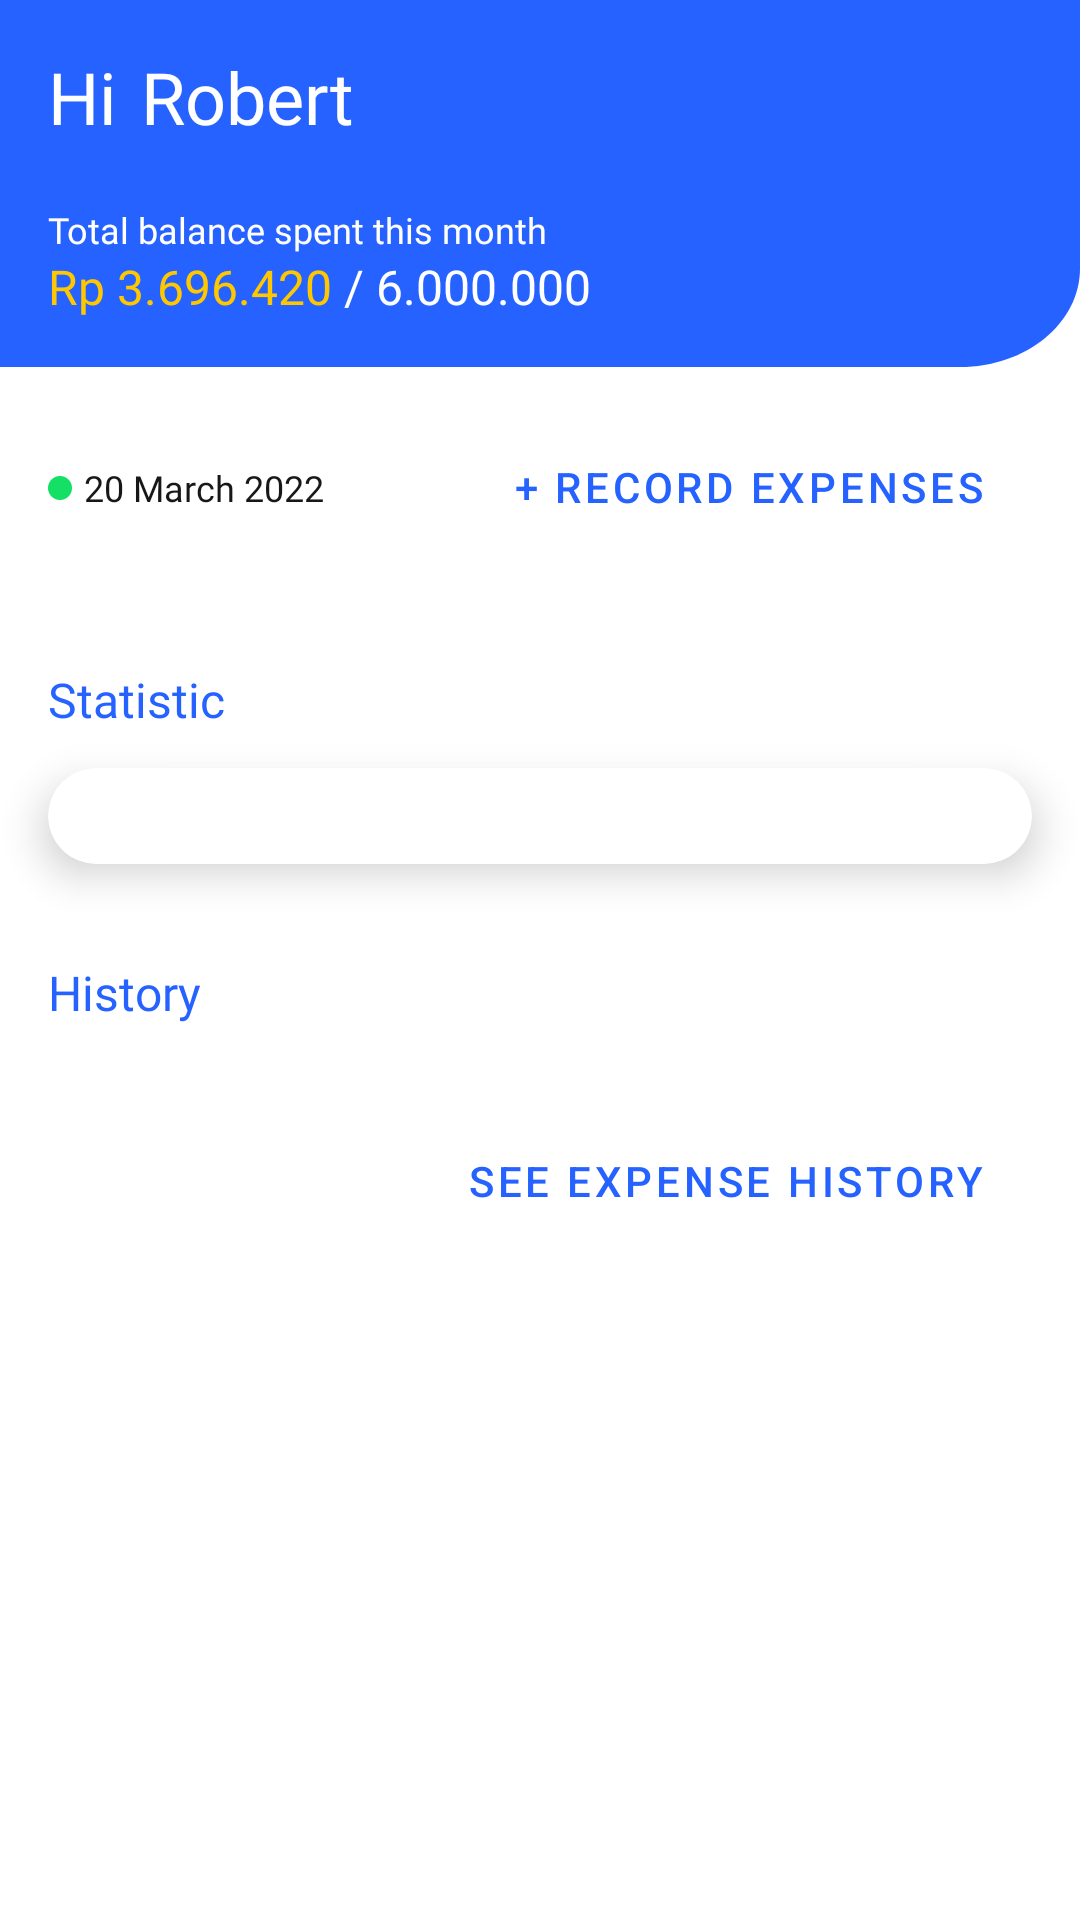

Produce the Android XML layout that renders to this screen, including the resource entries it uses.
<!-- AndroidManifest.xml: application theme Theme.FinanKu -->
<!-- res/layout/fragment_home.xml -->
<?xml version="1.0" encoding="utf-8"?>
<ScrollView xmlns:android="http://schemas.android.com/apk/res/android"
    xmlns:app="http://schemas.android.com/apk/res-auto"
    xmlns:tools="http://schemas.android.com/tools"
    android:layout_width="match_parent"
    android:layout_height="match_parent"
    android:paddingBottom="@dimen/small_to_normal"
    tools:context=".ui.HomeFragment">

    <androidx.constraintlayout.widget.ConstraintLayout
        android:layout_width="match_parent"
        android:layout_height="wrap_content">

        <androidx.constraintlayout.widget.ConstraintLayout
            android:id="@+id/bg_blue"
            android:layout_width="match_parent"
            android:layout_height="wrap_content"
            android:background="@drawable/bg_blue"
            android:padding="@dimen/small_to_normal"
            app:layout_constraintTop_toTopOf="parent">

            <com.google.android.material.textview.MaterialTextView
                android:id="@+id/tv_title_greeting"
                android:layout_width="wrap_content"
                android:layout_height="wrap_content"
                android:text="@string/greeting"
                android:textAppearance="@style/TextTitleWhite"
                app:layout_constraintStart_toStartOf="parent"
                app:layout_constraintTop_toTopOf="parent" />

            <com.google.android.material.textview.MaterialTextView
                android:id="@+id/tv_title_greeting_name"
                android:layout_width="wrap_content"
                android:layout_height="wrap_content"
                android:layout_marginStart="@dimen/very_small_to_small"
                android:fontFamily="@font/poppins_regular"
                android:text="@string/dummy_first_name"
                android:textAppearance="@style/TextTitleWhite"
                app:layout_constraintStart_toEndOf="@+id/tv_title_greeting"
                app:layout_constraintTop_toTopOf="parent" />

            <include
                layout="@layout/layout_total_balance"
                android:layout_width="match_parent"
                android:layout_height="wrap_content"
                android:layout_marginTop="@dimen/normal"
                app:layout_constraintTop_toBottomOf="@id/tv_title_greeting" />

        </androidx.constraintlayout.widget.ConstraintLayout>

        <androidx.constraintlayout.widget.ConstraintLayout
            android:layout_width="match_parent"
            android:layout_height="wrap_content"
            app:layout_constraintTop_toBottomOf="@id/bg_blue">

            <androidx.constraintlayout.widget.ConstraintLayout
                android:id="@+id/container_top"
                android:layout_width="match_parent"
                android:layout_height="wrap_content"
                android:padding="@dimen/small_to_normal"
                app:layout_constraintTop_toTopOf="parent">

                <include
                    layout="@layout/item_time_now_active"
                    android:layout_width="wrap_content"
                    android:layout_height="wrap_content"
                    app:layout_constraintBottom_toBottomOf="@id/btn_add_expense_home"
                    app:layout_constraintStart_toStartOf="parent"
                    app:layout_constraintTop_toTopOf="@id/btn_add_expense_home" />

                <Button
                    android:id="@+id/btn_add_expense_home"
                    style="@style/ButtonSecondaryTheme"
                    android:layout_width="wrap_content"
                    android:layout_height="wrap_content"
                    android:text="@string/record_expenses"
                    app:layout_constraintEnd_toEndOf="parent"
                    app:layout_constraintTop_toTopOf="parent" />

            </androidx.constraintlayout.widget.ConstraintLayout>

            <androidx.constraintlayout.widget.ConstraintLayout
                android:id="@+id/container_statistic"
                android:layout_width="match_parent"
                android:layout_height="wrap_content"
                android:layout_marginTop="@dimen/normal"
                app:layout_constraintTop_toBottomOf="@id/container_top">

                <com.google.android.material.textview.MaterialTextView
                    android:id="@+id/tv_stats_title_home"
                    android:layout_width="match_parent"
                    android:layout_height="wrap_content"
                    android:layout_marginHorizontal="@dimen/small_to_normal"
                    android:fontFamily="@font/poppins_bold"
                    android:text="@string/statistic_title"
                    android:textAppearance="@style/TextThirdTitle"
                    android:textColor="@color/blue"
                    app:layout_constraintTop_toTopOf="parent" />

                <androidx.cardview.widget.CardView
                    android:id="@+id/item_card_statistic"
                    android:layout_width="match_parent"
                    android:layout_height="wrap_content"
                    android:layout_marginHorizontal="@dimen/small_to_normal"
                    android:layout_marginTop="@dimen/small"
                    android:layout_marginBottom="@dimen/small_to_normal"
                    app:cardCornerRadius="@dimen/normal"
                    app:cardElevation="@dimen/very_small_to_small"
                    app:layout_constraintBottom_toBottomOf="parent"
                    app:layout_constraintTop_toBottomOf="@id/tv_stats_title_home">

                    <androidx.recyclerview.widget.RecyclerView
                        android:id="@+id/rv_statistic_linear_home"
                        android:layout_width="match_parent"
                        android:layout_height="wrap_content"
                        android:padding="@dimen/small_to_normal"
                        tools:listitem="@layout/item_linear_statistic" />

                </androidx.cardview.widget.CardView>

            </androidx.constraintlayout.widget.ConstraintLayout>

            <androidx.constraintlayout.widget.ConstraintLayout
                android:layout_width="match_parent"
                android:layout_height="wrap_content"
                android:layout_marginTop="@dimen/small_to_normal"
                app:layout_constraintTop_toBottomOf="@id/container_statistic">

                <com.google.android.material.textview.MaterialTextView
                    android:id="@+id/tv_history_title_home"
                    android:layout_width="match_parent"
                    android:layout_height="wrap_content"
                    android:layout_marginHorizontal="@dimen/small_to_normal"
                    android:fontFamily="@font/poppins_bold"
                    android:text="@string/history_title"
                    android:textAppearance="@style/TextThirdTitle"
                    android:textColor="@color/blue"
                    app:layout_constraintTop_toTopOf="parent" />

                <androidx.recyclerview.widget.RecyclerView
                    android:id="@+id/rv_latest_history_home"
                    android:layout_width="match_parent"
                    android:layout_height="wrap_content"
                    android:layout_marginTop="@dimen/small"
                    android:nestedScrollingEnabled="false"
                    app:layout_constraintTop_toBottomOf="@id/tv_history_title_home"
                    tools:listitem="@layout/item_history" />

                <Button
                    android:id="@+id/btn_see_all_history"
                    style="@style/ButtonSecondaryTheme"
                    android:layout_width="wrap_content"
                    android:layout_height="wrap_content"
                    android:layout_marginTop="@dimen/small_to_normal"
                    android:layout_marginEnd="@dimen/small_to_normal"
                    android:text="@string/see_expense_history"
                    app:layout_constraintEnd_toEndOf="parent"
                    app:layout_constraintTop_toBottomOf="@id/rv_latest_history_home" />

                <ProgressBar
                    android:id="@+id/pb_home"
                    android:layout_width="wrap_content"
                    android:layout_height="wrap_content"
                    android:layout_marginTop="@dimen/huge"
                    android:visibility="gone"
                    app:layout_constraintEnd_toEndOf="parent"
                    app:layout_constraintStart_toStartOf="parent"
                    app:layout_constraintTop_toBottomOf="@id/tv_history_title_home" />

                <ImageView
                    android:id="@+id/iv_no_data_home"
                    android:layout_width="wrap_content"
                    android:layout_height="wrap_content"
                    android:layout_gravity="center_vertical|center_horizontal"
                    android:layout_marginTop="@dimen/huge"
                    android:src="@drawable/ic_no_data"
                    android:visibility="gone"
                    app:layout_constraintEnd_toEndOf="parent"
                    app:layout_constraintStart_toStartOf="parent"
                    app:layout_constraintTop_toBottomOf="@id/tv_history_title_home" />

            </androidx.constraintlayout.widget.ConstraintLayout>

        </androidx.constraintlayout.widget.ConstraintLayout>

    </androidx.constraintlayout.widget.ConstraintLayout>

</ScrollView>
<!-- res/layout/layout_total_balance.xml (included above) -->
<?xml version="1.0" encoding="utf-8"?>

<androidx.constraintlayout.widget.ConstraintLayout xmlns:android="http://schemas.android.com/apk/res/android"
    xmlns:app="http://schemas.android.com/apk/res-auto"
    android:layout_width="match_parent"
    android:layout_height="match_parent">

    <com.google.android.material.textview.MaterialTextView
        android:id="@+id/tv_title_total_balance"
        android:layout_width="match_parent"
        android:layout_height="wrap_content"
        android:text="@string/description_statistic"
        android:textAppearance="@style/TextSubtitle"
        android:textColor="@color/white"
        app:layout_constraintTop_toTopOf="parent" />

    <com.google.android.material.textview.MaterialTextView
        android:id="@+id/tv_total_spent"
        android:layout_width="wrap_content"
        android:layout_height="wrap_content"
        android:fontFamily="@font/poppins_bold"
        android:text="@string/spent_amount"
        android:textAppearance="@style/TextThirdTitle"
        android:textColor="@color/yellow"
        app:layout_constraintStart_toStartOf="parent"
        app:layout_constraintTop_toBottomOf="@id/tv_title_total_balance" />

    <com.google.android.material.textview.MaterialTextView
        android:id="@+id/tv_slash_amount"
        android:layout_width="wrap_content"
        android:layout_height="wrap_content"
        android:layout_marginStart="@dimen/very_small"
        android:text="@string/slash"
        android:textAppearance="@style/TextThirdTitle"
        android:textColor="@color/white"
        app:layout_constraintStart_toEndOf="@+id/tv_total_spent"
        app:layout_constraintTop_toBottomOf="@+id/tv_title_total_balance" />

    <com.google.android.material.textview.MaterialTextView
        android:id="@+id/tv_limit_amount"
        android:layout_width="wrap_content"
        android:layout_height="wrap_content"
        android:layout_marginStart="@dimen/very_small"
        android:text="@string/budget_statistic"
        android:textAppearance="@style/TextThirdTitle"
        android:textColor="@color/white"
        app:layout_constraintStart_toEndOf="@+id/tv_slash_amount"
        app:layout_constraintTop_toBottomOf="@+id/tv_title_total_balance" />

</androidx.constraintlayout.widget.ConstraintLayout>
<!-- res/layout/item_time_now_active.xml (included above) -->
<?xml version="1.0" encoding="utf-8"?>

<androidx.constraintlayout.widget.ConstraintLayout xmlns:android="http://schemas.android.com/apk/res/android"
    xmlns:app="http://schemas.android.com/apk/res-auto"
    android:layout_width="wrap_content"
    android:layout_height="wrap_content">

    <ImageView
        android:layout_width="wrap_content"
        android:layout_height="wrap_content"
        android:layout_marginEnd="@dimen/very_small"
        android:src="@drawable/ic_dot_green"
        android:contentDescription="@string/dot_active"
        app:layout_constraintBottom_toBottomOf="@+id/tv_history_current_date"
        app:layout_constraintEnd_toStartOf="@+id/tv_history_current_date"
        app:layout_constraintTop_toTopOf="@+id/tv_history_current_date" />

    <TextView
        android:id="@+id/tv_history_current_date"
        android:layout_width="wrap_content"
        android:layout_height="wrap_content"
        android:text="@string/dummy_date"
        android:textAppearance="@style/TextNormal"
        app:layout_constraintBottom_toBottomOf="parent"
        app:layout_constraintEnd_toEndOf="parent"
        app:layout_constraintTop_toTopOf="parent" />

</androidx.constraintlayout.widget.ConstraintLayout>
<!-- res/layout/item_linear_statistic.xml (included above) -->
<?xml version="1.0" encoding="utf-8"?>

<androidx.constraintlayout.widget.ConstraintLayout xmlns:android="http://schemas.android.com/apk/res/android"
    xmlns:app="http://schemas.android.com/apk/res-auto"
    android:layout_width="match_parent"
    android:layout_height="wrap_content">

    <com.google.android.material.textview.MaterialTextView
        android:id="@+id/tv_item_title_statistic_linear"
        android:layout_width="match_parent"
        android:layout_height="wrap_content"
        android:fontFamily="@font/poppins_medium"
        android:text="@string/food"
        android:textAppearance="@style/TextNormal"
        app:layout_constraintTop_toTopOf="parent" />

    <com.google.android.material.progressindicator.LinearProgressIndicator
        android:id="@+id/pb_item_statistic_linear"
        android:layout_width="match_parent"
        android:layout_height="wrap_content"
        android:layout_marginTop="@dimen/very_small"
        android:progress="30"
        app:indicatorColor="@color/green"
        app:layout_constraintStart_toStartOf="parent"
        app:layout_constraintTop_toBottomOf="@id/tv_item_title_statistic_linear"
        app:trackColor="@color/light_gray"
        app:trackCornerRadius="@dimen/very_small_to_small"
        app:trackThickness="@dimen/very_small_to_small" />

</androidx.constraintlayout.widget.ConstraintLayout>
<!-- res/layout/item_history.xml (included above) -->
<?xml version="1.0" encoding="utf-8"?>

<androidx.constraintlayout.widget.ConstraintLayout xmlns:android="http://schemas.android.com/apk/res/android"
    xmlns:app="http://schemas.android.com/apk/res-auto"
    android:layout_width="match_parent"
    android:layout_height="wrap_content"
    android:padding="@dimen/small_to_normal">

    <ImageView
        android:id="@+id/iv_icon_item_history"
        android:layout_width="wrap_content"
        android:layout_height="wrap_content"
        android:contentDescription="@string/icon_item_history"
        android:src="@drawable/ic_food"
        app:layout_constraintStart_toStartOf="parent"
        app:layout_constraintTop_toTopOf="parent" />

    <com.google.android.material.textview.MaterialTextView
        android:id="@+id/tv_date_item_history"
        android:layout_width="wrap_content"
        android:layout_height="wrap_content"
        android:paddingHorizontal="@dimen/very_small_to_small"
        android:text="@string/dummy_date"
        android:textAppearance="@style/TextSmall"
        android:textColor="@color/gray"
        app:layout_constraintStart_toEndOf="@id/iv_icon_item_history"
        app:layout_constraintTop_toTopOf="parent" />

    <com.google.android.material.textview.MaterialTextView
        android:id="@+id/tv_desc_item_history"
        android:layout_width="wrap_content"
        android:layout_height="wrap_content"
        android:paddingHorizontal="@dimen/very_small_to_small"
        android:text="@string/description_history_item"
        android:textAppearance="@style/TextNormal"
        app:layout_constraintStart_toEndOf="@id/iv_icon_item_history"
        app:layout_constraintTop_toBottomOf="@id/tv_date_item_history" />

    <com.google.android.material.textview.MaterialTextView
        android:id="@+id/tv_amount_item_history"
        android:layout_width="wrap_content"
        android:layout_height="wrap_content"
        android:text="@string/dummy_currency"
        android:textAppearance="@style/TextNormal"
        android:textColor="@color/red"
        app:layout_constraintBottom_toBottomOf="@id/tv_desc_item_history"
        app:layout_constraintEnd_toEndOf="parent"
        app:layout_constraintTop_toTopOf="@id/tv_date_item_history" />

</androidx.constraintlayout.widget.ConstraintLayout>
<!-- resources referenced by this layout -->
<resources>
  <color name="blue">#2562FF</color>
  <color name="gray">#929292</color>
  <color name="green">#14E065</color>
  <color name="light_gray">#DADADA</color>
  <color name="red">#F8470F</color>
  <color name="white">#FFFFFF</color>
  <color name="yellow">#FFC700</color>
  <dimen name="huge">36dp</dimen>
  <dimen name="normal">20dp</dimen>
  <dimen name="small">12dp</dimen>
  <dimen name="small_to_normal">16dp</dimen>
  <dimen name="very_small">4dp</dimen>
  <dimen name="very_small_to_small">8dp</dimen>
  <!-- drawable bg_blue (drawable) -->
  <vector xmlns:android="http://schemas.android.com/apk/res/android"
      android:width="360dp"
      android:height="149dp"
      android:viewportWidth="360"
      android:viewportHeight="149">
      <path
          android:pathData="M0,0H360V109C360,131.091 342.091,149 320,149H0V0Z"
          android:fillColor="#2562FF" />
  </vector>
  <!-- drawable ic_dot_green (drawable) -->
  <vector xmlns:android="http://schemas.android.com/apk/res/android"
      android:width="8dp"
      android:height="8dp"
      android:viewportWidth="8"
      android:viewportHeight="8">
      <path
          android:pathData="M4,4m-4,0a4,4 0,1 1,8 0a4,4 0,1 1,-8 0"
          android:fillColor="#14E065" />
  </vector>
  <string name="budget_statistic">6.000.000</string>
  <string name="description_history_item">Description History Item</string>
  <string name="description_statistic">Total balance spent this month</string>
  <string name="dot_active">dot active</string>
  <string name="dummy_currency">Rp 50.000</string>
  <string name="dummy_date">20 March 2022</string>
  <string name="dummy_first_name">Robert</string>
  <string name="food">Food</string>
  <string name="greeting">Hi</string>
  <string name="history_title">History</string>
  <string name="icon_item_history">Icon item history</string>
  <string name="record_expenses">+ Record Expenses</string>
  <string name="see_expense_history">See Expense History</string>
  <string name="slash">/</string>
  <string name="spent_amount">Rp 3.696.420</string>
  <string name="statistic_title">Statistic</string>
  <style name="ButtonSecondaryTheme" parent="Widget.MaterialComponents.Button.OutlinedButton">
          <item name="strokeColor">@color/blue</item>
          <item name="android:paddingTop">@dimen/small</item>
          <item name="android:paddingBottom">@dimen/small</item>
      </style>
  <style name="TextNormal">
          <item name="fontFamily">@font/poppins_regular</item>
          <item name="android:textSize">@dimen/text_normal</item>
          <item name="android:textColor">@color/black</item>
      </style>
  <style name="TextSmall">
          <item name="fontFamily">@font/poppins_regular</item>
          <item name="android:textSize">@dimen/text_small</item>
          <item name="android:textColor">@color/black</item>
      </style>
  <style name="TextSubtitle">
          <item name="fontFamily">@font/poppins_light</item>
          <item name="android:textSize">@dimen/text_normal</item>
          <item name="android:textColor">@color/gray</item>
      </style>
  <style name="TextThirdTitle">
          <item name="fontFamily">@font/poppins_medium</item>
          <item name="android:textSize">@dimen/text_medium</item>
          <item name="android:textColor">@color/black</item>
      </style>
  <style name="TextTitleWhite">
          <item name="fontFamily">@font/poppins_bold</item>
          <item name="android:textSize">@dimen/text_huge</item>
          <item name="android:textColor">@color/white</item>
      </style>
  <dimen name="text_normal">12sp</dimen>
  <color name="black">#171717</color>
  <dimen name="text_small">10sp</dimen>
  <dimen name="text_medium">16sp</dimen>
  <dimen name="text_huge">24sp</dimen>
</resources>
